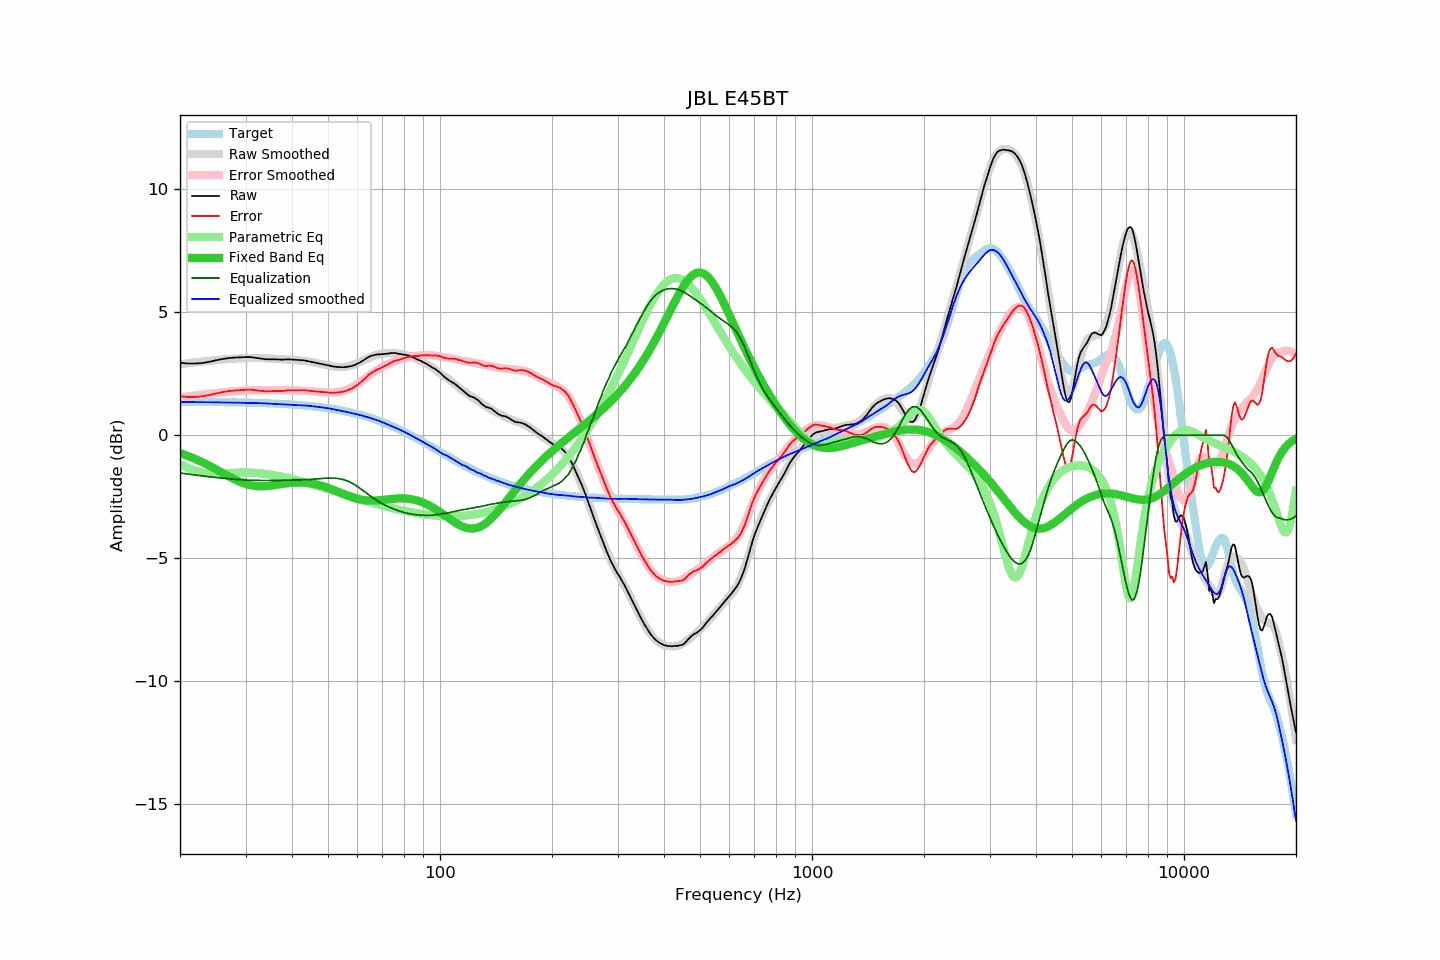

The file beside this chart, header and first rows:
frequency, raw, error, smoothed, error_smoothed, equalization, parametric_eq, equalized_raw, equalized_smoothed, target
20, 2.95, 1.59, 2.89, 1.53, -1.53, -0.73, 1.41, 1.35, 1.36
21, 2.92, 1.56, 2.93, 1.58, -1.58, -0.84, 1.34, 1.35, 1.36
22, 2.92, 1.56, 2.96, 1.62, -1.62, -0.96, 1.30, 1.35, 1.36
23, 2.94, 1.58, 3.00, 1.65, -1.65, -1.10, 1.28, 1.35, 1.35
24, 2.99, 1.64, 3.03, 1.69, -1.69, -1.24, 1.30, 1.34, 1.35
25, 3.05, 1.70, 3.05, 1.72, -1.72, -1.38, 1.33, 1.34, 1.35
26, 3.10, 1.75, 3.08, 1.74, -1.74, -1.53, 1.35, 1.34, 1.35
27, 3.14, 1.79, 3.10, 1.77, -1.77, -1.66, 1.37, 1.33, 1.34
28, 3.16, 1.82, 3.11, 1.79, -1.79, -1.79, 1.37, 1.33, 1.34
29, 3.17, 1.83, 3.13, 1.81, -1.81, -1.89, 1.36, 1.32, 1.33
30, 3.18, 1.85, 3.14, 1.82, -1.82, -1.97, 1.36, 1.32, 1.33
31, 3.18, 1.85, 3.14, 1.83, -1.83, -2.03, 1.35, 1.32, 1.32
32, 3.15, 1.83, 3.14, 1.83, -1.83, -2.06, 1.31, 1.31, 1.32
33, 3.12, 1.81, 3.14, 1.84, -1.84, -2.07, 1.28, 1.30, 1.31
34, 3.09, 1.78, 3.13, 1.84, -1.84, -2.07, 1.25, 1.29, 1.30
35, 3.09, 1.79, 3.12, 1.84, -1.84, -2.05, 1.25, 1.28, 1.30
36, 3.09, 1.80, 3.11, 1.83, -1.83, -2.02, 1.25, 1.27, 1.29
37, 3.08, 1.80, 3.10, 1.83, -1.83, -2.00, 1.25, 1.27, 1.28
38, 3.08, 1.81, 3.09, 1.83, -1.83, -1.97, 1.25, 1.26, 1.27
39, 3.09, 1.83, 3.08, 1.83, -1.83, -1.95, 1.26, 1.25, 1.26
40, 3.08, 1.83, 3.06, 1.82, -1.82, -1.93, 1.25, 1.24, 1.25
41, 3.07, 1.83, 3.05, 1.82, -1.82, -1.92, 1.25, 1.23, 1.24
42, 3.06, 1.83, 3.04, 1.82, -1.82, -1.92, 1.24, 1.22, 1.23
43, 3.05, 1.83, 3.02, 1.81, -1.81, -1.92, 1.24, 1.21, 1.21
44, 3.02, 1.82, 3.00, 1.80, -1.80, -1.93, 1.22, 1.20, 1.20
45, 2.99, 1.80, 2.98, 1.79, -1.79, -1.95, 1.19, 1.19, 1.19
46, 2.96, 1.79, 2.95, 1.78, -1.78, -1.98, 1.18, 1.17, 1.17
47, 2.93, 1.77, 2.92, 1.77, -1.77, -2.01, 1.16, 1.16, 1.15
48, 2.90, 1.76, 2.89, 1.76, -1.76, -2.05, 1.14, 1.14, 1.14
49, 2.87, 1.75, 2.86, 1.75, -1.75, -2.09, 1.12, 1.12, 1.12
50, 2.84, 1.74, 2.84, 1.74, -1.74, -2.14, 1.10, 1.10, 1.10
51, 2.81, 1.73, 2.81, 1.74, -1.74, -2.19, 1.07, 1.08, 1.08
52, 2.79, 1.73, 2.79, 1.74, -1.74, -2.24, 1.04, 1.05, 1.06
53, 2.78, 1.74, 2.78, 1.75, -1.75, -2.29, 1.02, 1.03, 1.04
54, 2.77, 1.75, 2.77, 1.77, -1.77, -2.34, 0.99, 1.00, 1.01
55, 2.77, 1.78, 2.78, 1.80, -1.80, -2.39, 0.97, 0.98, 0.99
56, 2.78, 1.81, 2.79, 1.84, -1.84, -2.44, 0.94, 0.95, 0.97
57, 2.80, 1.86, 2.81, 1.89, -1.89, -2.48, 0.91, 0.93, 0.94
58, 2.82, 1.90, 2.85, 1.95, -1.95, -2.52, 0.87, 0.90, 0.92
59, 2.86, 1.97, 2.89, 2.01, -2.01, -2.56, 0.84, 0.87, 0.89
60, 2.91, 2.05, 2.93, 2.08, -2.08, -2.59, 0.82, 0.85, 0.86
61, 2.97, 2.14, 2.98, 2.16, -2.16, -2.61, 0.81, 0.82, 0.83
62, 3.03, 2.23, 3.03, 2.24, -2.24, -2.63, 0.79, 0.79, 0.80
63, 3.10, 2.33, 3.08, 2.32, -2.32, -2.64, 0.78, 0.76, 0.77
64, 3.17, 2.43, 3.13, 2.39, -2.39, -2.65, 0.77, 0.73, 0.74
65, 3.22, 2.51, 3.17, 2.47, -2.47, -2.66, 0.75, 0.70, 0.71
66, 3.25, 2.57, 3.21, 2.54, -2.54, -2.66, 0.71, 0.67, 0.67
67, 3.27, 2.63, 3.25, 2.61, -2.61, -2.65, 0.66, 0.64, 0.64
68, 3.29, 2.68, 3.28, 2.67, -2.67, -2.65, 0.61, 0.60, 0.61
69, 3.29, 2.72, 3.30, 2.73, -2.73, -2.64, 0.55, 0.57, 0.57
70, 3.30, 2.76, 3.32, 2.79, -2.79, -2.63, 0.51, 0.53, 0.53
71, 3.31, 2.81, 3.33, 2.83, -2.83, -2.62, 0.47, 0.49, 0.50
72, 3.32, 2.86, 3.33, 2.88, -2.88, -2.61, 0.44, 0.45, 0.46
73, 3.33, 2.90, 3.34, 2.92, -2.92, -2.60, 0.41, 0.42, 0.42
74, 3.35, 2.96, 3.33, 2.96, -2.96, -2.59, 0.39, 0.38, 0.38
75, 3.35, 3.00, 3.33, 2.99, -2.99, -2.58, 0.35, 0.34, 0.35
76, 3.35, 3.04, 3.33, 3.03, -3.03, -2.57, 0.32, 0.30, 0.31
77, 3.32, 3.05, 3.32, 3.06, -3.06, -2.57, 0.26, 0.26, 0.27
78, 3.31, 3.08, 3.31, 3.09, -3.09, -2.56, 0.22, 0.23, 0.23
79, 3.29, 3.10, 3.30, 3.11, -3.11, -2.56, 0.17, 0.19, 0.19
... 553 more rows
